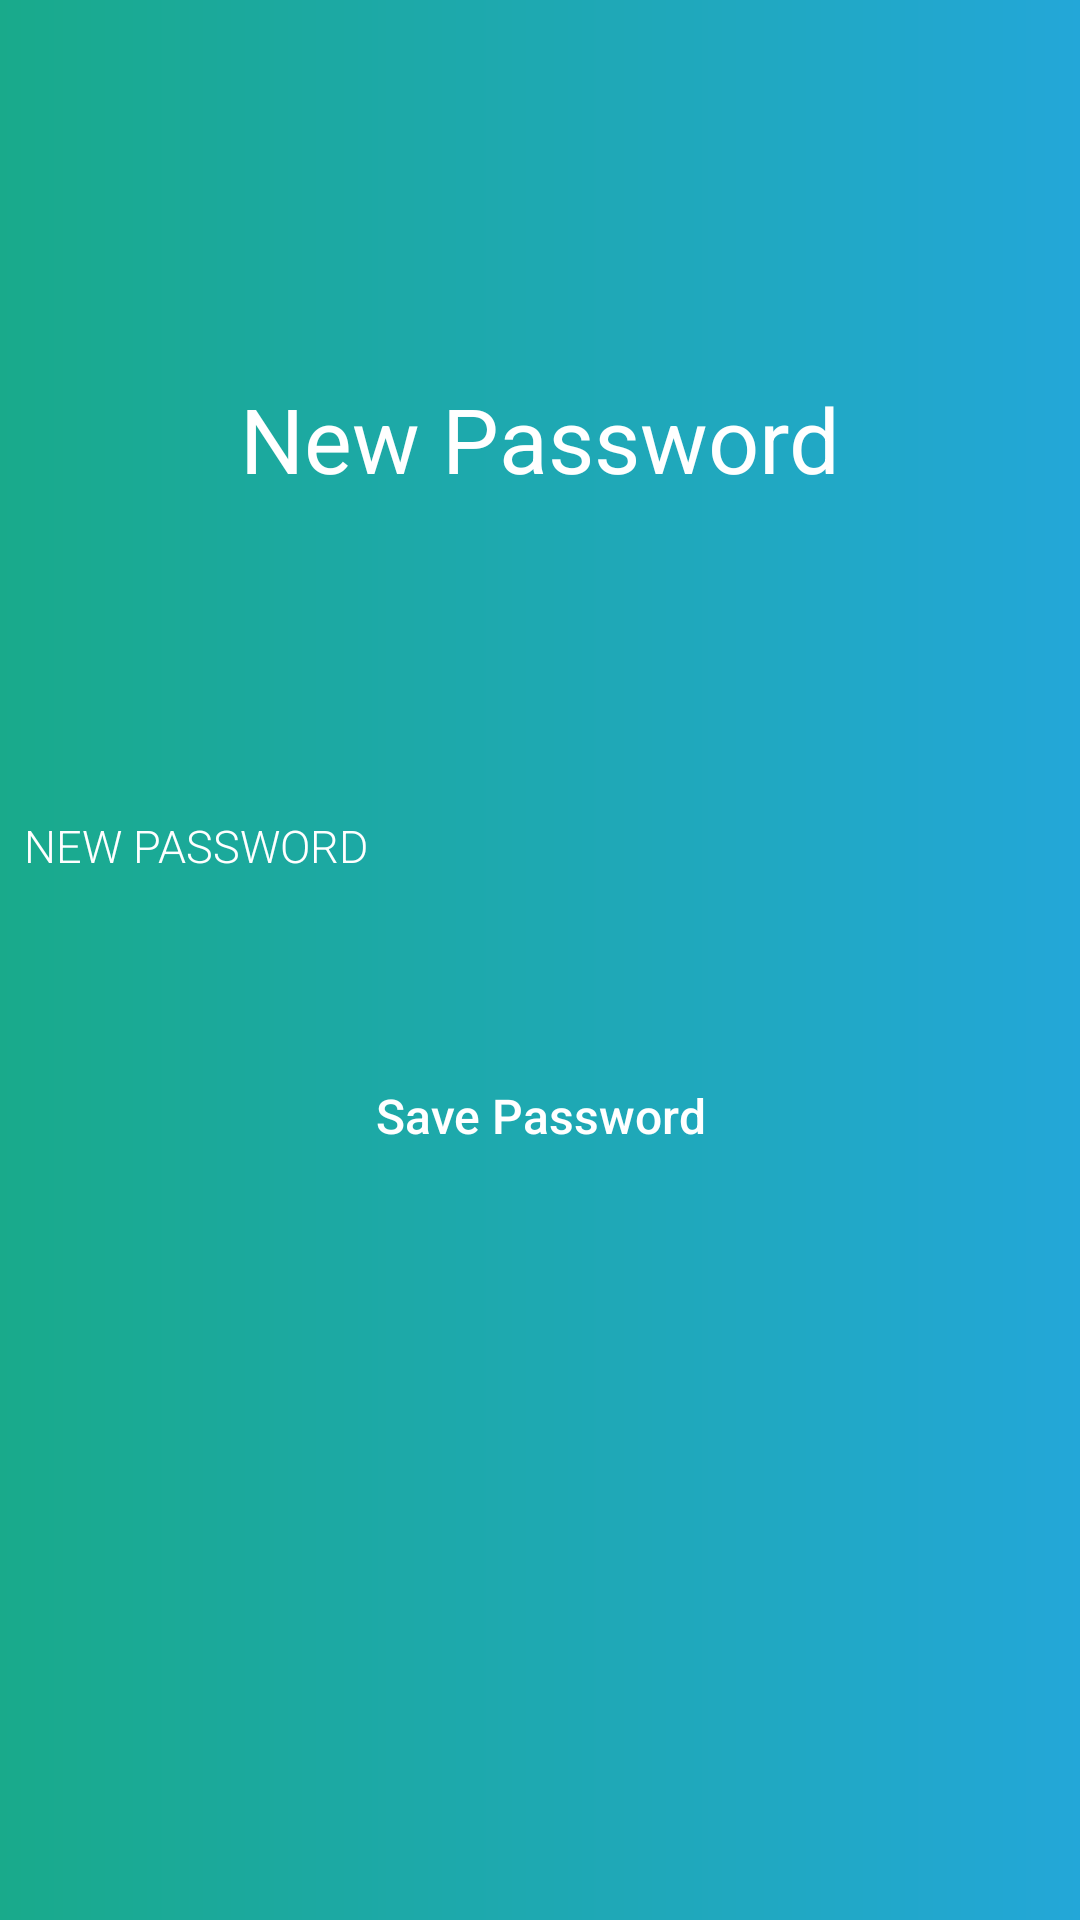

Layout XML and referenced resources for this Android screen:
<!-- AndroidManifest.xml: application theme AppTheme -->
<!-- res/layout/activity_forgot_password.xml -->
<?xml version="1.0" encoding="utf-8"?>
<androidx.constraintlayout.widget.ConstraintLayout xmlns:android="http://schemas.android.com/apk/res/android"
    xmlns:app="http://schemas.android.com/apk/res-auto"
    xmlns:tools="http://schemas.android.com/tools"
    android:layout_width="match_parent"
    android:layout_height="match_parent"
    android:background="@drawable/grad_background"
    tools:context=".Views.ForgotPasswordActivity">

    <TextView
        android:id="@+id/kljsdfklds"
        android:layout_width="wrap_content"
        android:layout_height="wrap_content"
        android:layout_marginBottom="8dp"
        android:fontFamily="sans-serif-light"
        android:text="New Password"
        android:textAllCaps="true"
        android:textColor="#fff"
        android:textSize="15sp"
        app:layout_constraintBottom_toTopOf="@+id/newPasswordET"
        app:layout_constraintStart_toStartOf="@+id/newPasswordET" />

    <EditText
        android:id="@+id/newPasswordET"
        android:layout_width="match_parent"
        android:layout_height="40dp"
        android:layout_marginStart="8dp"
        android:layout_marginTop="8dp"
        android:layout_marginEnd="16dp"
        android:layout_marginBottom="8dp"
        android:background="@drawable/et_bg"
        android:fontFamily="sans-serif-light"
        android:paddingLeft="15dp"
        android:paddingRight="15dp"
        android:singleLine="true"
        android:textColor="#fff"
        android:textSize="15sp"
        app:layout_constraintBottom_toBottomOf="parent"
        app:layout_constraintEnd_toEndOf="parent"
        app:layout_constraintStart_toStartOf="parent"
        app:layout_constraintTop_toTopOf="parent" />

    <Button
        android:id="@+id/savePassword"
        android:layout_width="wrap_content"
        android:layout_height="wrap_content"
        android:layout_below="@+id/linlay1"
        android:layout_centerHorizontal="true"
        android:layout_marginStart="8dp"
        android:layout_marginTop="8dp"
        android:layout_marginEnd="8dp"
        android:background="@drawable/btn_bg"
        android:fontFamily="sans-serif-medium"
        android:paddingLeft="70dp"
        android:paddingRight="70dp"
        android:text="Save Password"
        android:textAllCaps="false"
        android:textColor="#fff"
        android:textSize="16sp"
        app:backgroundTint="#1FA8B9"
        app:layout_constraintEnd_toEndOf="parent"
        app:layout_constraintStart_toStartOf="parent"
        app:layout_constraintTop_toBottomOf="@+id/newPasswordET" />

    <TextView
        android:id="@+id/newPassword"
        android:layout_width="wrap_content"
        android:layout_height="wrap_content"
        android:layout_marginBottom="8dp"
        android:text="New Password"
        android:textColor="#FFFFFF"
        android:textSize="30sp"
        app:layout_constraintBottom_toTopOf="@+id/newPasswordET"
        app:layout_constraintEnd_toEndOf="parent"
        app:layout_constraintStart_toStartOf="parent"
        app:layout_constraintTop_toTopOf="parent" />

</androidx.constraintlayout.widget.ConstraintLayout>
<!-- resources referenced by this layout -->
<resources>
  <!-- drawable grad_background (drawable) -->
  <shape xmlns:android="http://schemas.android.com/apk/res/android"
      android:shape="rectangle">
  
      <gradient
          android:angle="0"
          android:endColor="#23A7D8"
          android:startColor="#19AA8B"
          android:type="linear" />
  
  </shape>
  <style name="AppTheme" parent="Theme.MaterialComponents.Light.NoActionBar">
          
          <item name="colorPrimary">@color/colorPrimary</item>
          <item name="colorPrimaryDark">@color/colorPrimaryDark</item>
          <item name="colorAccent">@color/colorAccent</item>
      </style>
  <color name="colorPrimary">#2E4999</color>
  <color name="colorPrimaryDark">#113274</color>
  <color name="colorAccent">#2E4999</color>
</resources>
